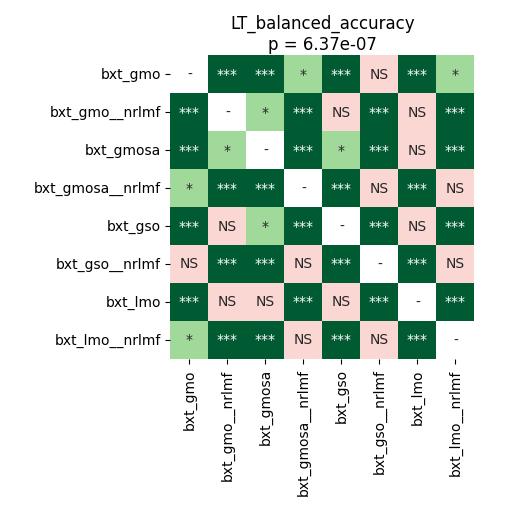

Values plotted in this chart, from the file beside it:
	bxt_gmo	bxt_gmo__nrlmf	bxt_gmosa	bxt_gmosa__nrlmf	bxt_gso	bxt_gso__nrlmf	bxt_lmo	bxt_lmo__nrlmf
bxt_gmo	1.0	9.494357638888888e-05	9.494357638888888e-05	0.03883	0.0001315	0.1273	0.0001315	0.04695
bxt_gmo__nrlmf	9.494357638888888e-05	1.0	0.04695	9.494357638888888e-05	0.3894	0.0001315	0.1611	0.0007477
bxt_gmosa	9.494357638888888e-05	0.04695	1.0	9.494357638888888e-05	0.01035	9.494357638888888e-05	0.106	9.494357638888888e-05
bxt_gmosa__nrlmf	0.03883	9.494357638888888e-05	9.494357638888888e-05	1.0	9.494357638888888e-05	0.1611	9.494357638888888e-05	0.6322
bxt_gso	0.0001315	0.3894	0.01035	9.494357638888888e-05	1.0	0.0001315	0.06755	0.0001831
bxt_gso__nrlmf	0.1273	0.0001315	9.494357638888888e-05	0.1611	0.0001315	1.0	9.494357638888888e-05	0.2076
bxt_lmo	0.0001315	0.1611	0.106	9.494357638888888e-05	0.06755	9.494357638888888e-05	1.0	0.0002848
bxt_lmo__nrlmf	0.04695	0.0007477	9.494357638888888e-05	0.6322	0.0001831	0.2076	0.0002848	1.0
